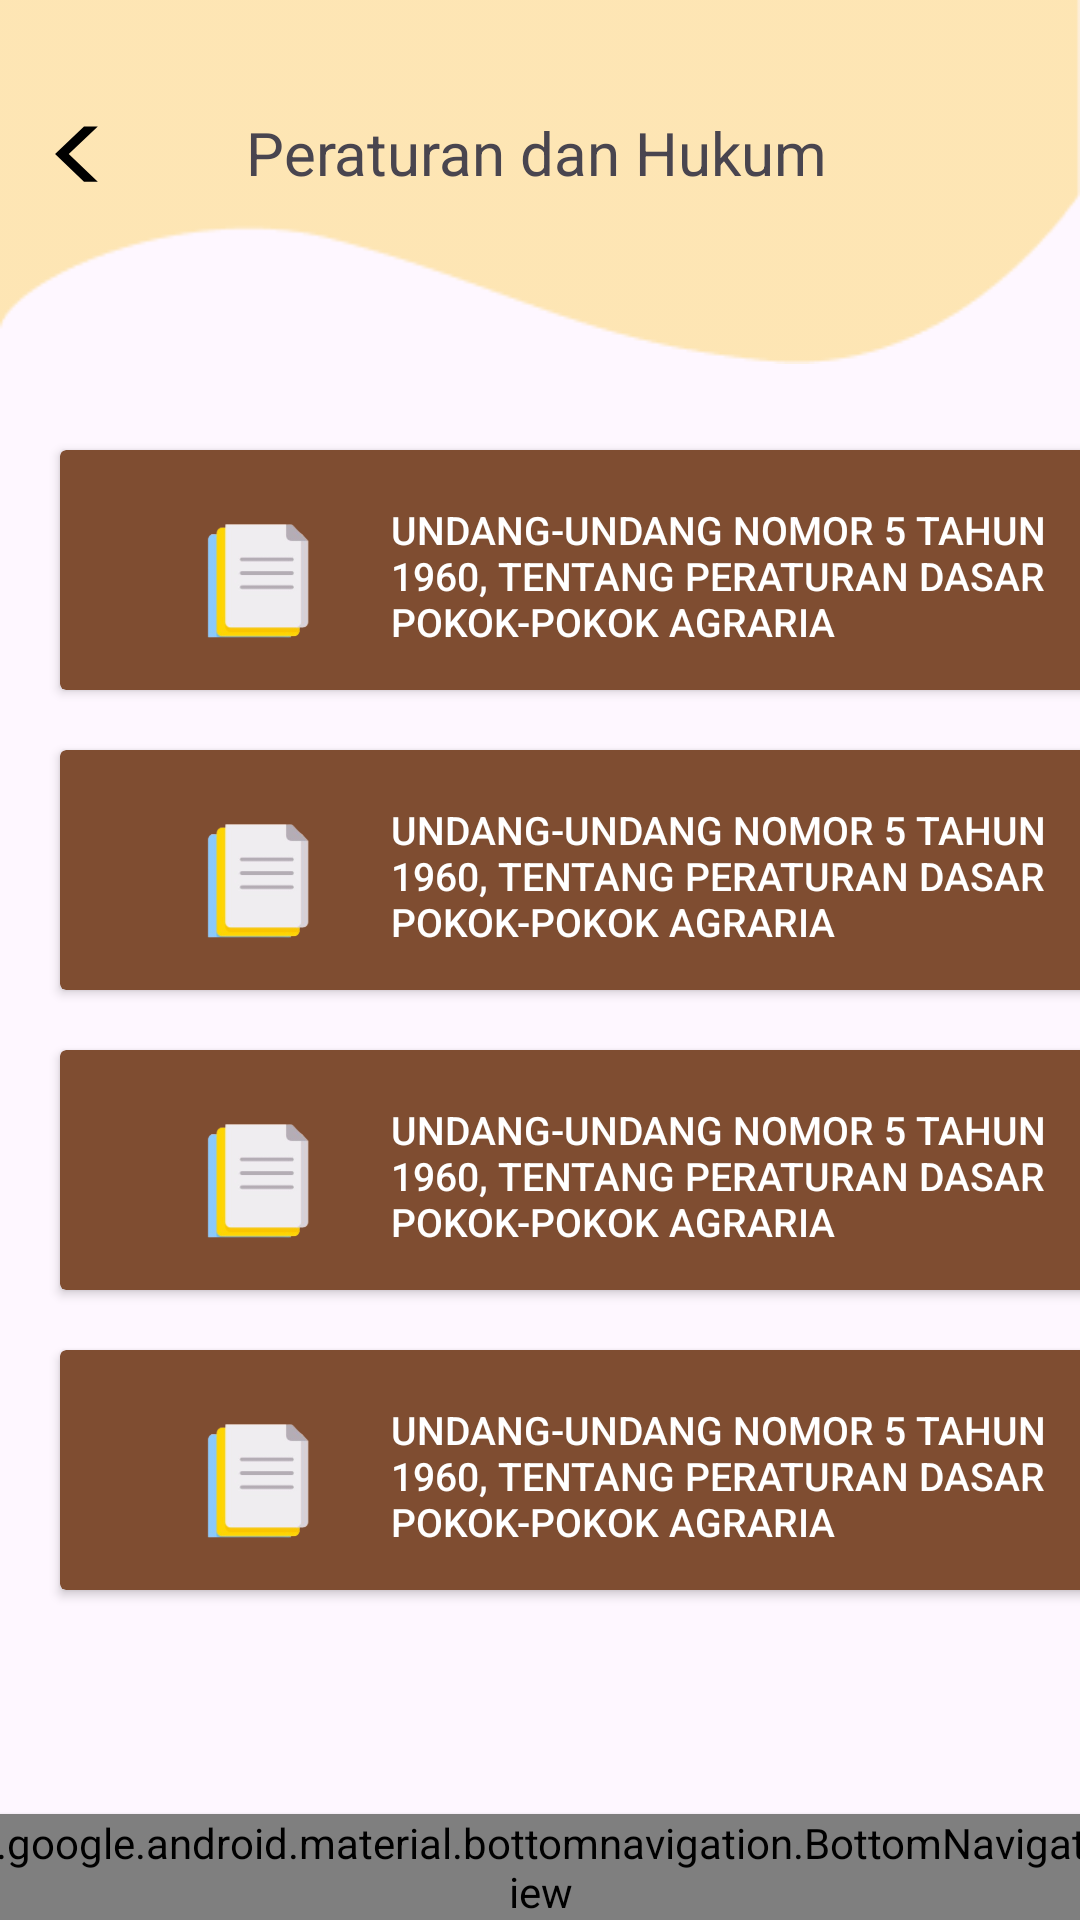

Write the Android layout XML for this screen, with the resource values it uses.
<!-- AndroidManifest.xml: application theme Theme.Justicia -->
<!-- res/layout/fragment_listperaturan.xml -->
<?xml version="1.0" encoding="utf-8"?>
<androidx.constraintlayout.widget.ConstraintLayout
    xmlns:android="http://schemas.android.com/apk/res/android"
    xmlns:tools="http://schemas.android.com/tools"
    xmlns:app="http://schemas.android.com/apk/res-auto"
    android:layout_height="match_parent"
    android:layout_width="wrap_content"
    tools:context=".PeraturanActivity">

    <ImageView
        android:id="@+id/imageView"
        android:layout_width="wrap_content"
        android:layout_height="wrap_content"
        android:background="@drawable/backg"
        app:layout_constraintEnd_toEndOf="parent"
        app:layout_constraintStart_toStartOf="parent"
        app:layout_constraintTop_toTopOf="@+id/linear" />

    <ImageView
        android:id="@+id/btnBack"
        android:layout_width="wrap_content"
        android:layout_height="wrap_content"
        android:layout_marginStart="15dp"
        android:background="@drawable/ic_back"
        app:layout_constraintBottom_toBottomOf="@+id/imageView"
        app:layout_constraintStart_toStartOf="parent"
        app:layout_constraintTop_toTopOf="@+id/imageView" />

    <TextView
        android:layout_width="wrap_content"
        android:layout_height="wrap_content"
        android:text="Peraturan dan Hukum"
        android:textSize="20dp"
        android:layout_marginTop="55dp"
        android:layout_marginRight="40dp"
        app:layout_constraintEnd_toEndOf="parent"
        app:layout_constraintStart_toEndOf="@+id/btnBack"
        app:layout_constraintTop_toTopOf="@+id/imageView" />

    <LinearLayout
        android:id="@+id/linear"
        android:layout_width="wrap_content"
        android:layout_height="match_parent"
        android:orientation="vertical"
        app:layout_constraintBottom_toTopOf="@+id/bottomNavigation"
        app:layout_constraintEnd_toEndOf="parent"
        app:layout_constraintStart_toStartOf="parent"
        app:layout_constraintTop_toTopOf="parent">

        <androidx.cardview.widget.CardView
            android:layout_width="370dp"
            android:layout_height="80dp"
            android:layout_marginLeft="20dp"
            android:layout_marginTop="150dp"
            android:backgroundTint="@color/background_login"
            android:padding="20dp">

            <ImageView
                android:layout_width="51dp"
                android:layout_height="45dp"
                android:layout_marginLeft="40dp"
                android:layout_marginTop="21dp"
                android:src="@drawable/book" />

            <TextView
                android:id="@+id/cardPeraturan1"
                android:layout_width="249dp"
                android:layout_height="wrap_content"
                android:layout_gravity="center"
                android:layout_marginLeft="50dp"
                android:layout_marginTop="2dp"
                android:fontFamily="sans-serif-medium"
                android:text="UNDANG-UNDANG NOMOR 5 TAHUN 1960, TENTANG PERATURAN DASAR POKOK-POKOK AGRARIA"
                android:textColor="@color/white"
                android:textSize="13sp"
                android:textStyle="normal" />
        </androidx.cardview.widget.CardView>

        <View
            android:layout_width="wrap_content"
            android:layout_height="20dp" />

        <androidx.cardview.widget.CardView
            android:layout_width="370dp"
            android:layout_height="80dp"
            android:layout_marginLeft="20dp"
            android:backgroundTint="@color/background_login"

            android:padding="20dp">

            <ImageView
                android:layout_width="51dp"
                android:layout_height="45dp"
                android:layout_marginLeft="40dp"
                android:layout_marginTop="21dp"
                android:src="@drawable/book" />

            <TextView
                android:layout_width="249dp"
                android:layout_height="wrap_content"
                android:layout_gravity="center"
                android:layout_marginLeft="50dp"
                android:layout_marginTop="2dp"
                android:fontFamily="sans-serif-medium"
                android:text="UNDANG-UNDANG NOMOR 5 TAHUN 1960, TENTANG PERATURAN DASAR POKOK-POKOK AGRARIA"
                android:textColor="@color/white"
                android:textSize="13sp"
                android:textStyle="normal" />
        </androidx.cardview.widget.CardView>

        <View
            android:layout_width="wrap_content"
            android:layout_height="20dp" />

        <androidx.cardview.widget.CardView
            android:layout_width="370dp"
            android:layout_height="80dp"
            android:layout_marginLeft="20dp"
            android:backgroundTint="@color/background_login"

            android:padding="20dp">

            <ImageView
                android:layout_width="51dp"
                android:layout_height="45dp"
                android:layout_marginLeft="40dp"
                android:layout_marginTop="21dp"
                android:src="@drawable/book" />

            <TextView
                android:layout_width="249dp"
                android:layout_height="wrap_content"
                android:layout_gravity="center"
                android:layout_marginLeft="50dp"
                android:layout_marginTop="2dp"
                android:fontFamily="sans-serif-medium"
                android:text="UNDANG-UNDANG NOMOR 5 TAHUN 1960, TENTANG PERATURAN DASAR POKOK-POKOK AGRARIA"
                android:textColor="@color/white"
                android:textSize="13sp"
                android:textStyle="normal" />
        </androidx.cardview.widget.CardView>

        <View
            android:layout_width="wrap_content"
            android:layout_height="20dp" />

        <androidx.cardview.widget.CardView
            android:layout_width="370dp"
            android:layout_height="80dp"
            android:layout_marginLeft="20dp"
            android:backgroundTint="@color/background_login"

            android:padding="20dp">

            <ImageView
                android:layout_width="51dp"
                android:layout_height="45dp"
                android:layout_marginLeft="40dp"
                android:layout_marginTop="21dp"
                android:src="@drawable/book" />

            <TextView
                android:layout_width="249dp"
                android:layout_height="wrap_content"
                android:layout_gravity="center"
                android:layout_marginLeft="50dp"
                android:layout_marginTop="2dp"
                android:fontFamily="sans-serif-medium"
                android:text="UNDANG-UNDANG NOMOR 5 TAHUN 1960, TENTANG PERATURAN DASAR POKOK-POKOK AGRARIA"
                android:textColor="@color/white"
                android:textSize="13sp"
                android:textStyle="normal" />
        </androidx.cardview.widget.CardView>


    </LinearLayout>

    <com.google.android.material.bottomnavigation.BottomNavigationView
        android:id="@+id/bottomNavigation"
        android:layout_width="420dp"
        android:layout_height="wrap_content"
        android:layout_alignParentBottom="true"
        android:background="#FBBC05"
        android:elevation="2dp"
        app:itemIconSize="30dp"
        app:itemIconTint="@drawable/item_selector"
        app:itemRippleColor="@android:color/transparent"
        app:labelVisibilityMode="labeled"
        app:layout_constraintBottom_toBottomOf="parent"
        app:layout_constraintEnd_toEndOf="parent"
        app:layout_constraintStart_toStartOf="parent"
        app:menu="@menu/bottom_navigation" />

</androidx.constraintlayout.widget.ConstraintLayout>
<!-- resources referenced by this layout -->
<resources>
  <color name="background_login">#7F4D31</color>
  <color name="white">#FFFFFFFF</color>
  <!-- drawable backg: png bitmap (drawable, 2314 bytes) -->
  <!-- drawable book: png bitmap (drawable, 15599 bytes) -->
  <!-- drawable ic_back (drawable) -->
  <vector xmlns:android="http://schemas.android.com/apk/res/android"
      android:width="23dp"
      android:height="60dp"
      android:viewportWidth="23"
      android:viewportHeight="60">
    <path
        android:pathData="M13,38.56L3.36,29.36L13,20.2H17.6L7.92,29.36L17.6,38.56H13Z"
        android:fillColor="#000000"/>
  </vector>
  <style name="Theme.Justicia" parent="Base.Theme.Justicia" />
  <style name="Base.Theme.Justicia" parent="Theme.Material3.DayNight.NoActionBar">
          
          
      </style>
</resources>
